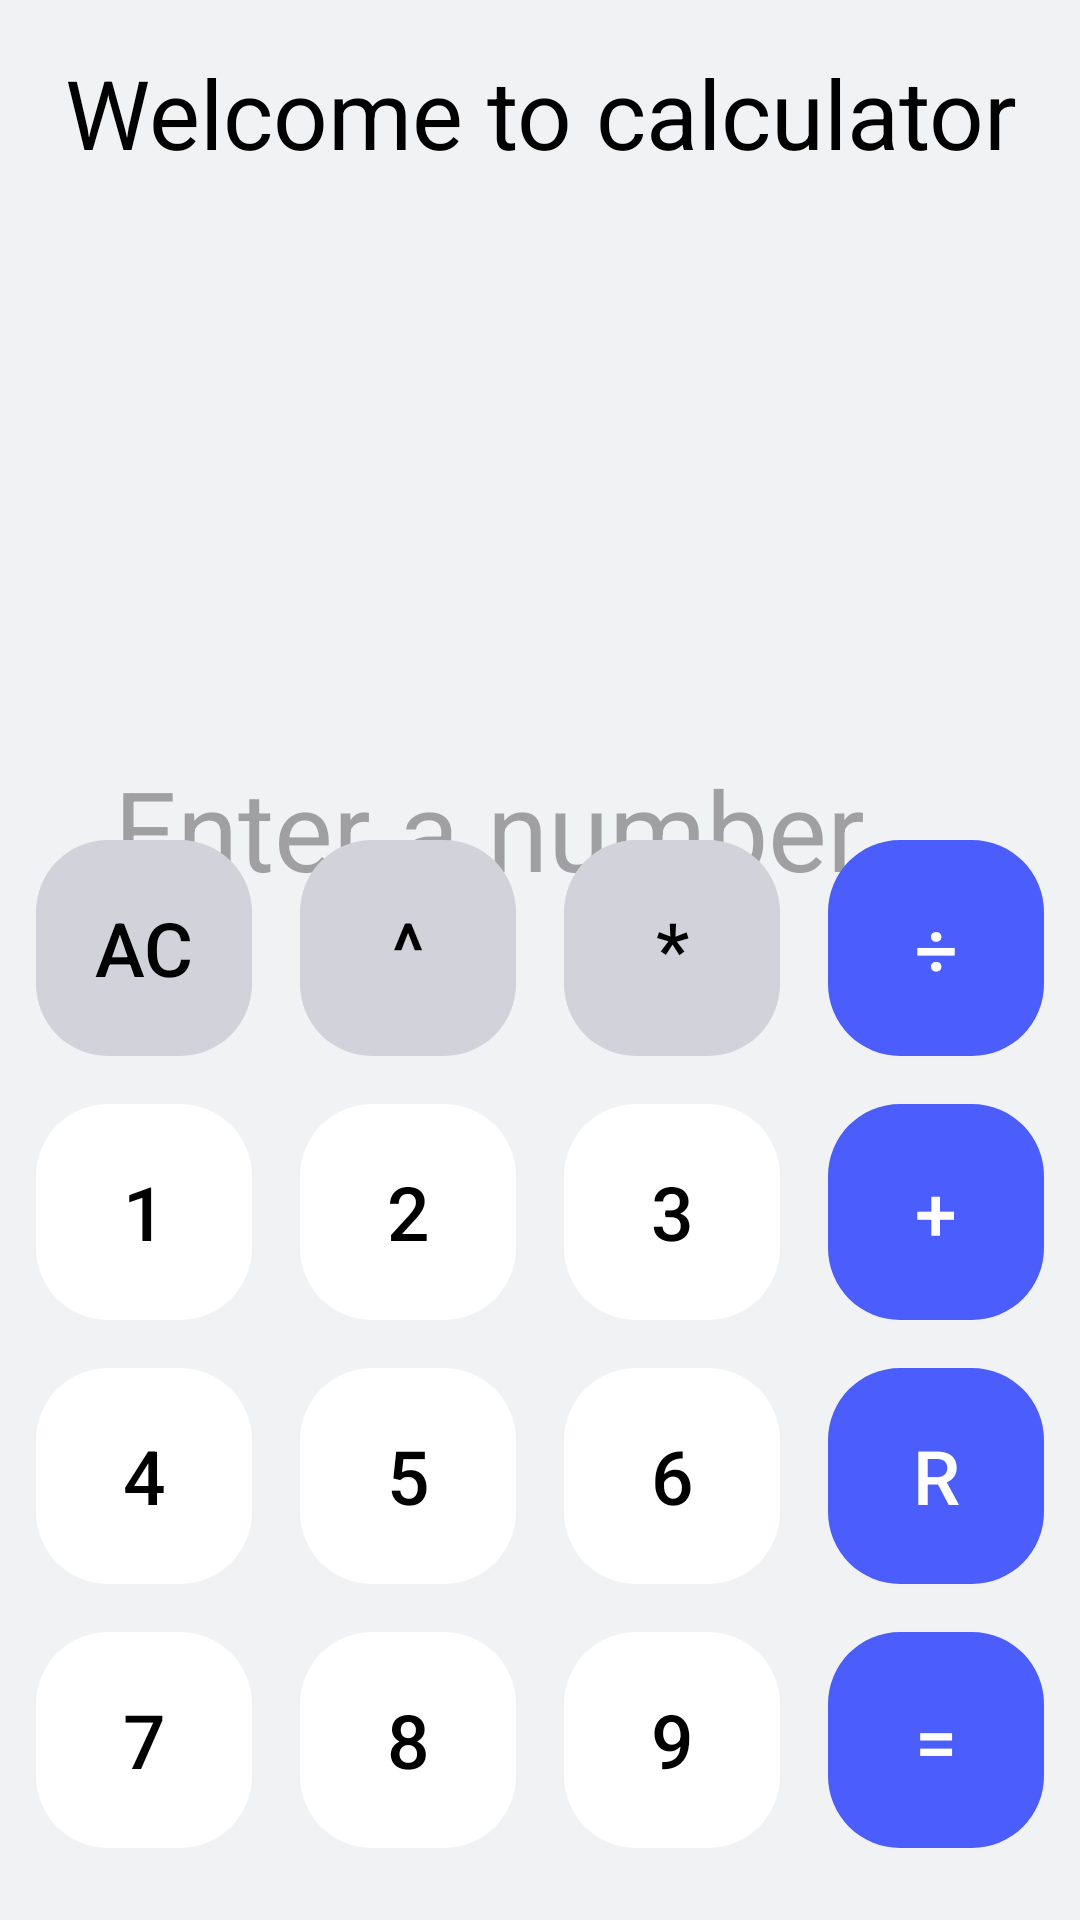

Reconstruct the res/layout file that produces this screen, plus the resources it refers to.
<!-- AndroidManifest.xml: application theme Theme.BRONCRM -->
<!-- res/layout/activity_calculator.xml -->
<?xml version="1.0" encoding="utf-8"?>
<androidx.constraintlayout.widget.ConstraintLayout
    xmlns:android="http://schemas.android.com/apk/res/android"
    xmlns:app="http://schemas.android.com/apk/res-auto"
    xmlns:tools="http://schemas.android.com/tools"
    android:layout_width="match_parent"
    android:layout_height="match_parent"
    android:id="@+id/calculator"
    android:background="#F1F2F3"
    tools:context=".CalculatorActivity">


    
    <TextView
        android:id="@+id/welcomingText"
        android:layout_width="wrap_content"
        android:layout_height="wrap_content"
        android:gravity="end"
        android:text="@string/calculator_heading"
        android:textSize="32sp"
        android:padding="16dp"
        android:textColor="@color/black"
        app:layout_constraintTop_toTopOf="parent"
        app:layout_constraintStart_toStartOf="parent"
        app:layout_constraintEnd_toEndOf="parent" />

    <TextView
        android:id="@+id/calculatorInput"
        android:layout_width="match_parent"
        android:layout_height="wrap_content"
        android:background="@android:color/transparent"
        android:gravity="start"
        android:hint="@string/enter_a_number_calculator"
        android:inputType="numberDecimal"
        android:maxLength="15"
        android:layout_marginLeft="30dp"
        android:layout_marginRight="30dp"
        android:padding="8dp"
        android:textSize="18pt"
        app:layout_constraintBottom_toBottomOf="parent"
        app:layout_constraintEnd_toEndOf="parent"
        app:layout_constraintHorizontal_bias="0.498"
        app:layout_constraintStart_toStartOf="parent"
        app:layout_constraintTop_toBottomOf="@id/welcomingText"
        app:layout_constraintVertical_bias="0.337">


    </TextView>

    <GridLayout
        android:id="@+id/gridLayout"
        android:layout_width="wrap_content"
        android:layout_height="wrap_content"
        android:layout_margin="16dp"
        android:backgroundTint="#909198"
        android:columnCount="4"
        android:outlineAmbientShadowColor="@color/black"
        android:rowCount="4"
        app:layout_constraintBottom_toBottomOf="parent"
        app:layout_constraintEnd_toEndOf="parent"
        app:layout_constraintStart_toStartOf="parent"
        app:layout_constraintTop_toBottomOf="@id/calculatorInput"
        app:layout_constraintVertical_bias="1.0">




        
        <Button
            android:id="@+id/btnAC"
            style="@style/OperatorButton"
            android:layout_columnWeight="1"
            android:text="AC" />

        <Button
            android:id="@+id/btnPower"
            style="@style/OperatorButton"
            android:layout_columnWeight="1"
            android:text="^" />

        <Button
            android:id="@+id/btnMultiply"
            style="@style/OperatorButton"
            android:layout_columnWeight="1"
            android:text="*" />

        <Button
            android:id="@+id/btnDivide"
            style="@style/ActionButton"
            android:layout_columnWeight="1"
            android:text="÷" />


        <Button
            android:id="@+id/btn1"
            style="@style/NumberButton"
            android:layout_columnWeight="1"
            android:text="1" />


        <Button
            android:id="@+id/btn2"
            style="@style/NumberButton"
            android:layout_columnWeight="1"
            android:text="2" />

        <Button
            android:id="@+id/btn3"
            style="@style/NumberButton"
            android:layout_columnWeight="1"
            android:text="3" />

        <Button
            android:id="@+id/btnPlus"
            style="@style/ActionButton"
            android:layout_columnWeight="1"
            android:text="+" />

        <Button
            android:id="@+id/btn4"
            style="@style/NumberButton"
            android:layout_columnWeight="1"
            android:text="4" />

        <Button
            android:id="@+id/btn5"
            style="@style/NumberButton"
            android:layout_columnWeight="1"
            android:text="5" />

        <Button
            android:id="@+id/btn6"
            style="@style/NumberButton"
            android:layout_columnWeight="1"
            android:text="6" />

        <Button
            android:id="@+id/btnMinus1"
            style="@style/ActionButton"
            android:layout_columnWeight="1"
            android:text="R" />

        <Button
            android:id="@+id/btn7"
            style="@style/NumberButton"
            android:layout_columnWeight="1"
            android:text="7" />

        <Button
            android:id="@+id/btn8"
            style="@style/NumberButton"
            android:layout_columnWeight="1"
            android:text="8" />

        <Button
            android:id="@+id/btn9"
            style="@style/NumberButton"
            android:layout_columnWeight="1"
            android:text="9" />


        <Button
            android:id="@+id/btnSubmit"
            style="@style/ActionButton"
            android:layout_columnWeight="1"
            android:text="=" />
    </GridLayout>

</androidx.constraintlayout.widget.ConstraintLayout>
<!-- resources referenced by this layout -->
<resources>
  <string name="calculator_heading">Welcome to calculator</string>
  <string name="enter_a_number_calculator">Enter a number</string>
  <style name="ActionButton" parent="CalculatorButton">
          <item name="android:textColor">#FFFFFF</item>
          <item name="backgroundTint">#4B5EFC</item>
      </style>
  <style name="NumberButton" parent="CalculatorButton">
          <item name="android:textColor">#000000</item>
          <item name="backgroundTint">#FFFFFF</item>
  
      </style>
  <style name="OperatorButton" parent="CalculatorButton">
          <item name="android:textColor">#000000</item>
          <item name="backgroundTint">#D2D3DA</item>
      </style>
  <style name="Theme.BRONCRM" parent="Base.Theme.BRONCRM" />
  <style name="CalculatorButton">
          <item name="android:textColor">#000000</item>
          <item name="android:textSize">25sp</item>
          <item name="fontFamily">sans-serif-medium</item>
          <item name="android:padding">16dp</item>
          <item name="android:layout_margin">8dp</item>
          <item name="android:layout_width">72dp</item>
          <item name="android:layout_height">72dp</item>
          <item name="android:background">@drawable/rounded_button</item>
          <item name="android:enabled">true</item>
          <item name="android:clickable">true</item>
      </style>
  <style name="Base.Theme.BRONCRM" parent="Theme.Material3.DayNight.NoActionBar">
          
          
      </style>
  <!-- drawable rounded_button (drawable) -->
  <?xml version="1.0" encoding="utf-8"?>
  <shape xmlns:android="http://schemas.android.com/apk/res/android" android:shape="rectangle">
      <corners android:radius="24dp" />
      <elevation android:value="4dp"/>
  </shape>
  <!-- not gathered from this repository: default colours our renderer supplied (Android Studio template values) -->
  <color name="black">#FF000000</color>
</resources>
